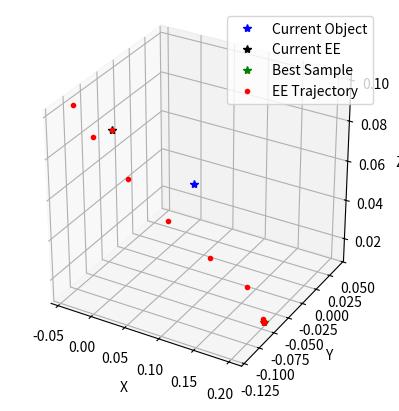

Source code (Python):
"""A python test of new repositioning strategy that follows an arc on a
spherical surface."""

import matplotlib.pyplot as plt
import numpy as np


# Parameters.
use_straight_line_traj_within_angle = 0.3
reposition_speed = 1
spherical_repositioning_radius = 0.17
N_ = 400
planning_dt = 0.05

# Make up some locations.
TEST_I = 2
current_ee_locations = [
    np.array([-0.03, -0.06, 0.02]),
    np.array([0.05, 0.0, 0.02]),
    np.array([-0.03, -0.06, 0.08]),
]
best_sample_locations = [
    np.array([0.2, -0.07, 0.01]),
    np.array([0.2, -0.07, 0.01]),
    np.array([0.2, -0.07, 0.01]),
]
current_object_locations = [
    np.array([0.0, 0.04, 0.03]),
    np.array([0.0, 0.04, 0.03]),
    np.array([0.0, 0.04, 0.03]),
]
current_ee_location = current_ee_locations[TEST_I]
best_sample_location = best_sample_locations[TEST_I]
current_object_location = current_object_locations[TEST_I]

print(f'Dist from curr to object: {np.linalg.norm(current_ee_location - current_object_location)}')
print(f'Dist from goal to object: {np.linalg.norm(best_sample_location - current_object_location)}')

# Start the computation.
curr_to_goal_vec = best_sample_location - current_ee_location
v1 = (current_ee_location - current_object_location) / np.linalg.norm(
      current_ee_location - current_object_location)
v2 = (best_sample_location - current_object_location) / np.linalg.norm(
      best_sample_location - current_object_location)
travel_angle = np.arccos(np.dot(v1, v2))

print(f'Travel angle: {travel_angle}')

travel_distance = np.linalg.norm(curr_to_goal_vec)
total_travel_time = travel_distance / reposition_speed

knots = np.zeros((3, N_))
finished_reposition_flag_ = False

# Do straight line if within some tight angle of the goal.
if travel_angle < use_straight_line_traj_within_angle:
    for i in range(N_):
        t_line = min(i*planning_dt, total_travel_time)
        knots[:, i] = current_ee_location + t_line/total_travel_time * (
            best_sample_location - current_ee_location)
        if i*planning_dt >= total_travel_time and not finished_reposition_flag_:
            print(f'Finished with straight line trajectory in {i} steps.')
            finished_reposition_flag_ = True

# Otherwise do the straight line to an arc to a straight line.
else:
    waypoint1 = current_object_location + v1 * spherical_repositioning_radius
    waypoint2 = current_object_location + v2 * spherical_repositioning_radius

    v3 = np.cross(v1, v2) / np.linalg.norm(np.cross(v1, v2))
    v4 = np.cross(v3, v1) / np.linalg.norm(np.cross(v3, v1))

    # Ensure the traversed arc stays above the ground.
    if v4[2] < -0.5:
        v4 = -v4
        travel_angle = 2*np.pi - travel_angle
        print(f'Flipping the travel direction -- travel angle: {travel_angle}')

    dtheta = reposition_speed*planning_dt / spherical_repositioning_radius
    step_size = reposition_speed*planning_dt

    knots[:, 0] = current_ee_location
    i = 1

    # Handle the first leg:  straight line from current EE location to
    # waypoint1.
    dist_to_wp1 = np.linalg.norm(current_ee_location - waypoint1)
    while (i*step_size < dist_to_wp1) & (i < N_):
        knots[:, i] = current_ee_location + i*step_size*v1
        i += 1

    # Handle the second leg:  arc from waypoint1 to waypoint2.
    leg1_i = i
    dtheta0 = (i*step_size - dist_to_wp1)/step_size * dtheta
    while (dtheta0 + (i-leg1_i)*dtheta < travel_angle) & (i < N_):
        knots[:, i] = current_object_location + spherical_repositioning_radius*\
            (np.cos(dtheta0 + (i-leg1_i)*dtheta)*v1 +
             np.sin(dtheta0 + (i-leg1_i)*dtheta)*v4)
        i += 1

    # Handle the last leg:  straight line from waypoint2 to goal EE location.
    leg2_i = i
    dstep = (dtheta0 + (i-leg1_i)*dtheta - travel_angle)/dtheta * step_size
    dist_wp2_to_goal = np.linalg.norm(waypoint2 - best_sample_location)
    while (dstep + (i-leg2_i)*step_size < dist_wp2_to_goal) & (i < N_):
        knots[:, i] = waypoint2 + (dstep + (i-leg2_i)*step_size)/dist_wp2_to_goal*(
            best_sample_location - waypoint2)
        i += 1

    # Fill in the rest of the knots with the goal EE location.
    for j in range(i, N_):
        knots[:, j] = best_sample_location
        if not finished_reposition_flag_:
            finished_reposition_flag_ = True
            print(f'Made it to the end via arc in {j} steps.')


# Make a 3D plot.
fig = plt.figure()
ax = fig.add_subplot(111, projection='3d')
# Make axis aspect ratio equal.
ax.set_aspect('equal')
ax.plot([current_object_location[0]],
        [current_object_location[1]],
        [current_object_location[2]], 'b*', label='Current Object')
ax.plot([current_ee_location[0]],
        [current_ee_location[1]],
        [current_ee_location[2]], 'k*', label='Current EE')
ax.plot([best_sample_location[0]],
        [best_sample_location[1]],
        [best_sample_location[2]], 'g*', label='Best Sample')
ax.plot(knots[0, :], knots[1, :], knots[2, :], 'r.', label='EE Trajectory')
ax.set_xlabel('X')
ax.set_ylabel('Y')
ax.set_zlabel('Z')
plt.legend()
plt.show()
